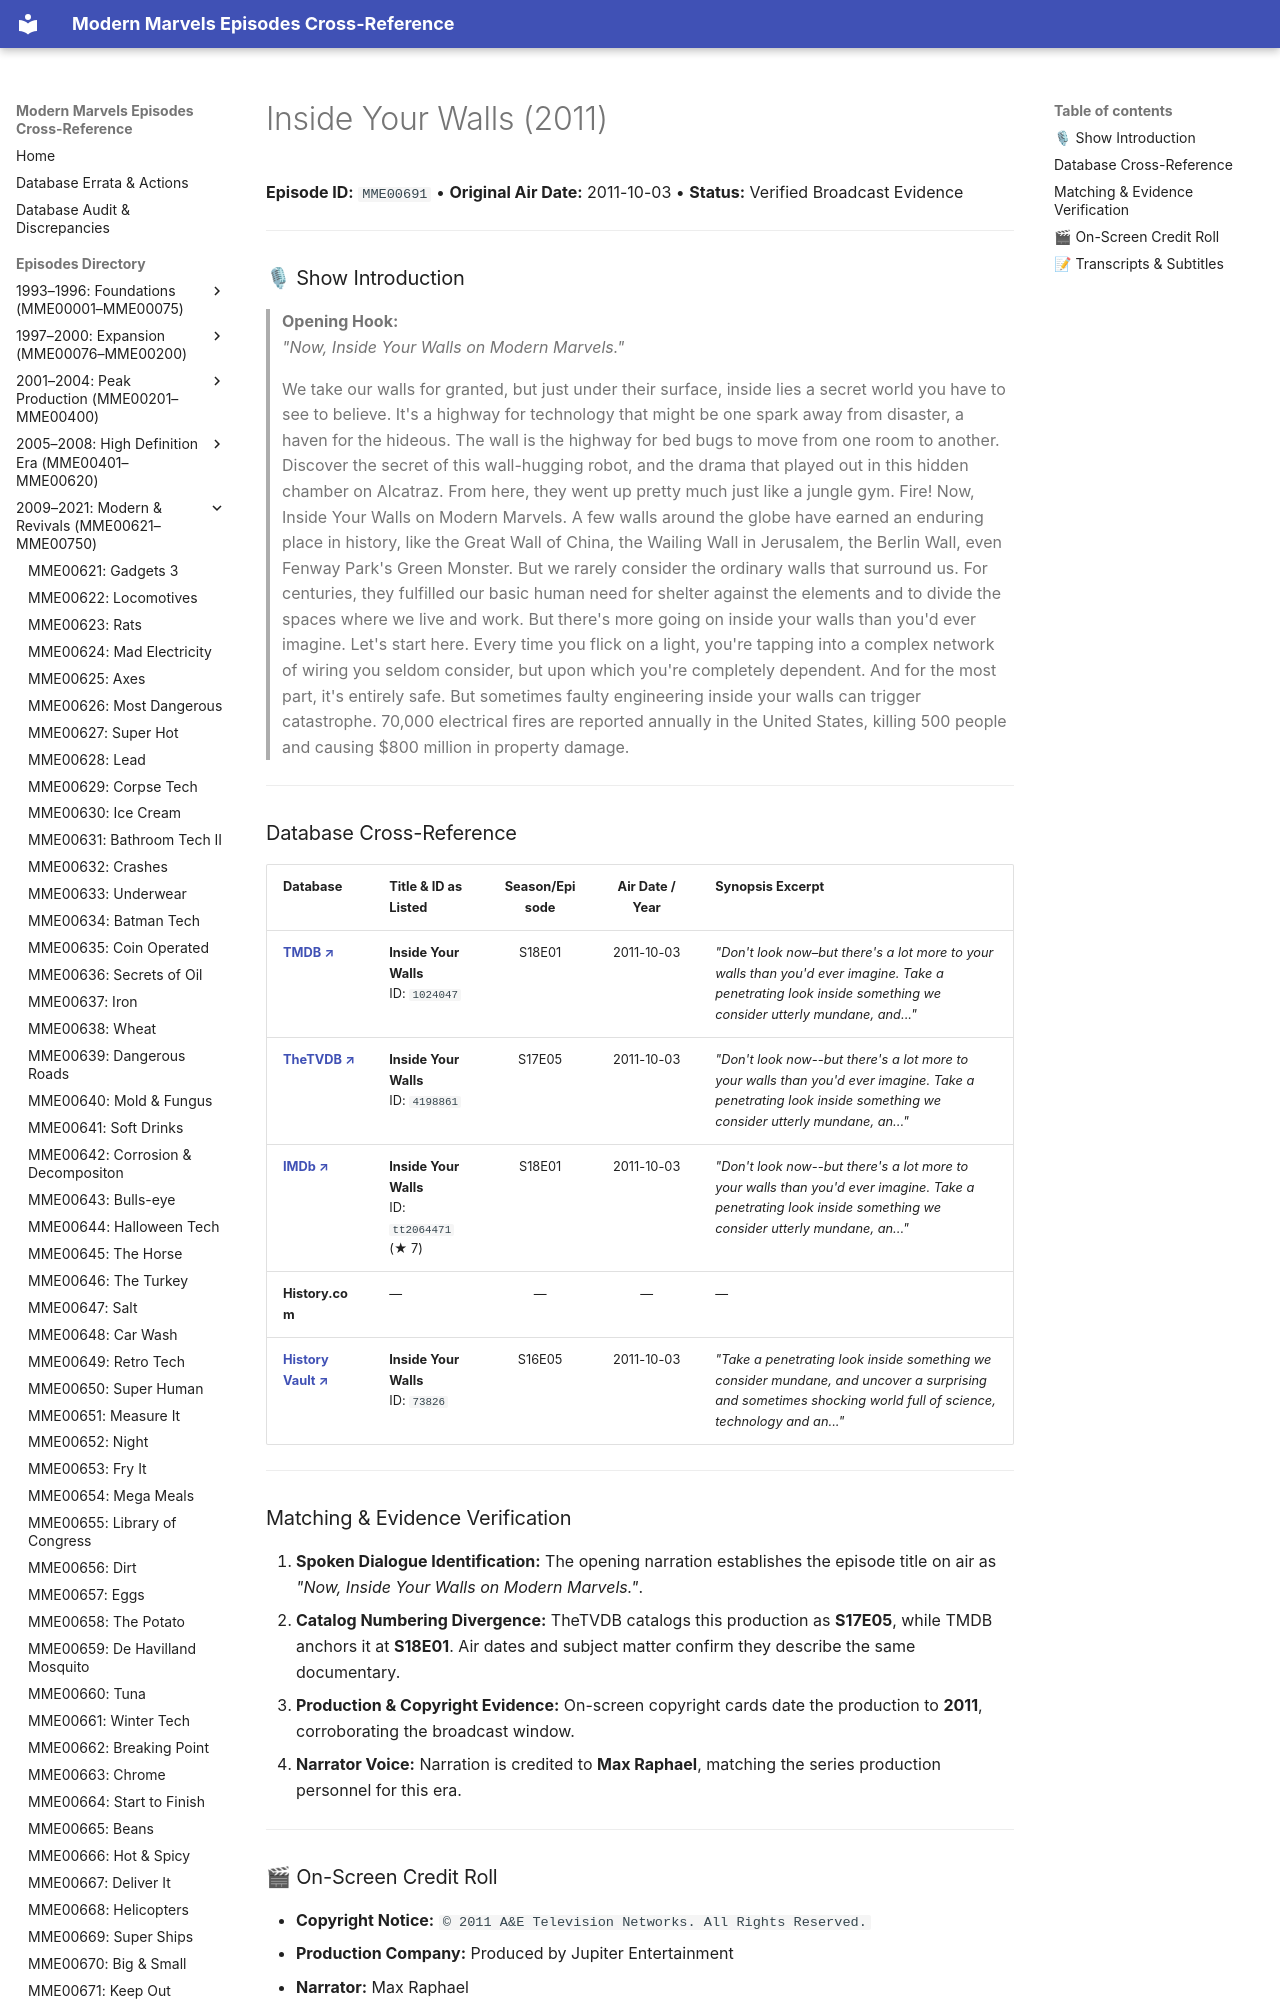

repository: ModernMarvelsFan/ModernMarvels · page: episodes/MME00691/index.html · generator: mkdocs

# Inside Your Walls (2011)

**Episode ID:** `MME00691` • **Original Air Date:** 2011-10-03 • **Status:** Verified Broadcast Evidence

---

### 🎙 Show Introduction

> **Opening Hook:**  
> *"Now, Inside Your Walls on Modern Marvels."*

> We take our walls for granted, but just under their surface, inside lies a secret world you have to see to believe. It's a highway for technology that might be one spark away from disaster, a haven for the hideous. The wall is the highway for bed bugs to move from one room to another. Discover the secret of this wall-hugging robot, and the drama that played out in this hidden chamber on Alcatraz. From here, they went up pretty much just like a jungle gym. Fire! Now, Inside Your Walls on Modern Marvels. A few walls around the globe have earned an enduring place in history, like the Great Wall of China, the Wailing Wall in Jerusalem, the Berlin Wall, even Fenway Park's Green Monster. But we rarely consider the ordinary walls that surround us. For centuries, they fulfilled our basic human need for shelter against the elements and to divide the spaces where we live and work. But there's more going on inside your walls than you'd ever imagine. Let's start here. Every time you flick on a light, you're tapping into a complex network of wiring you seldom consider, but upon which you're completely dependent. And for the most part, it's entirely safe. But sometimes faulty engineering inside your walls can trigger catastrophe. 70,000 electrical fires are reported annually in the United States, killing 500 people and causing $800 million in property damage.

---
